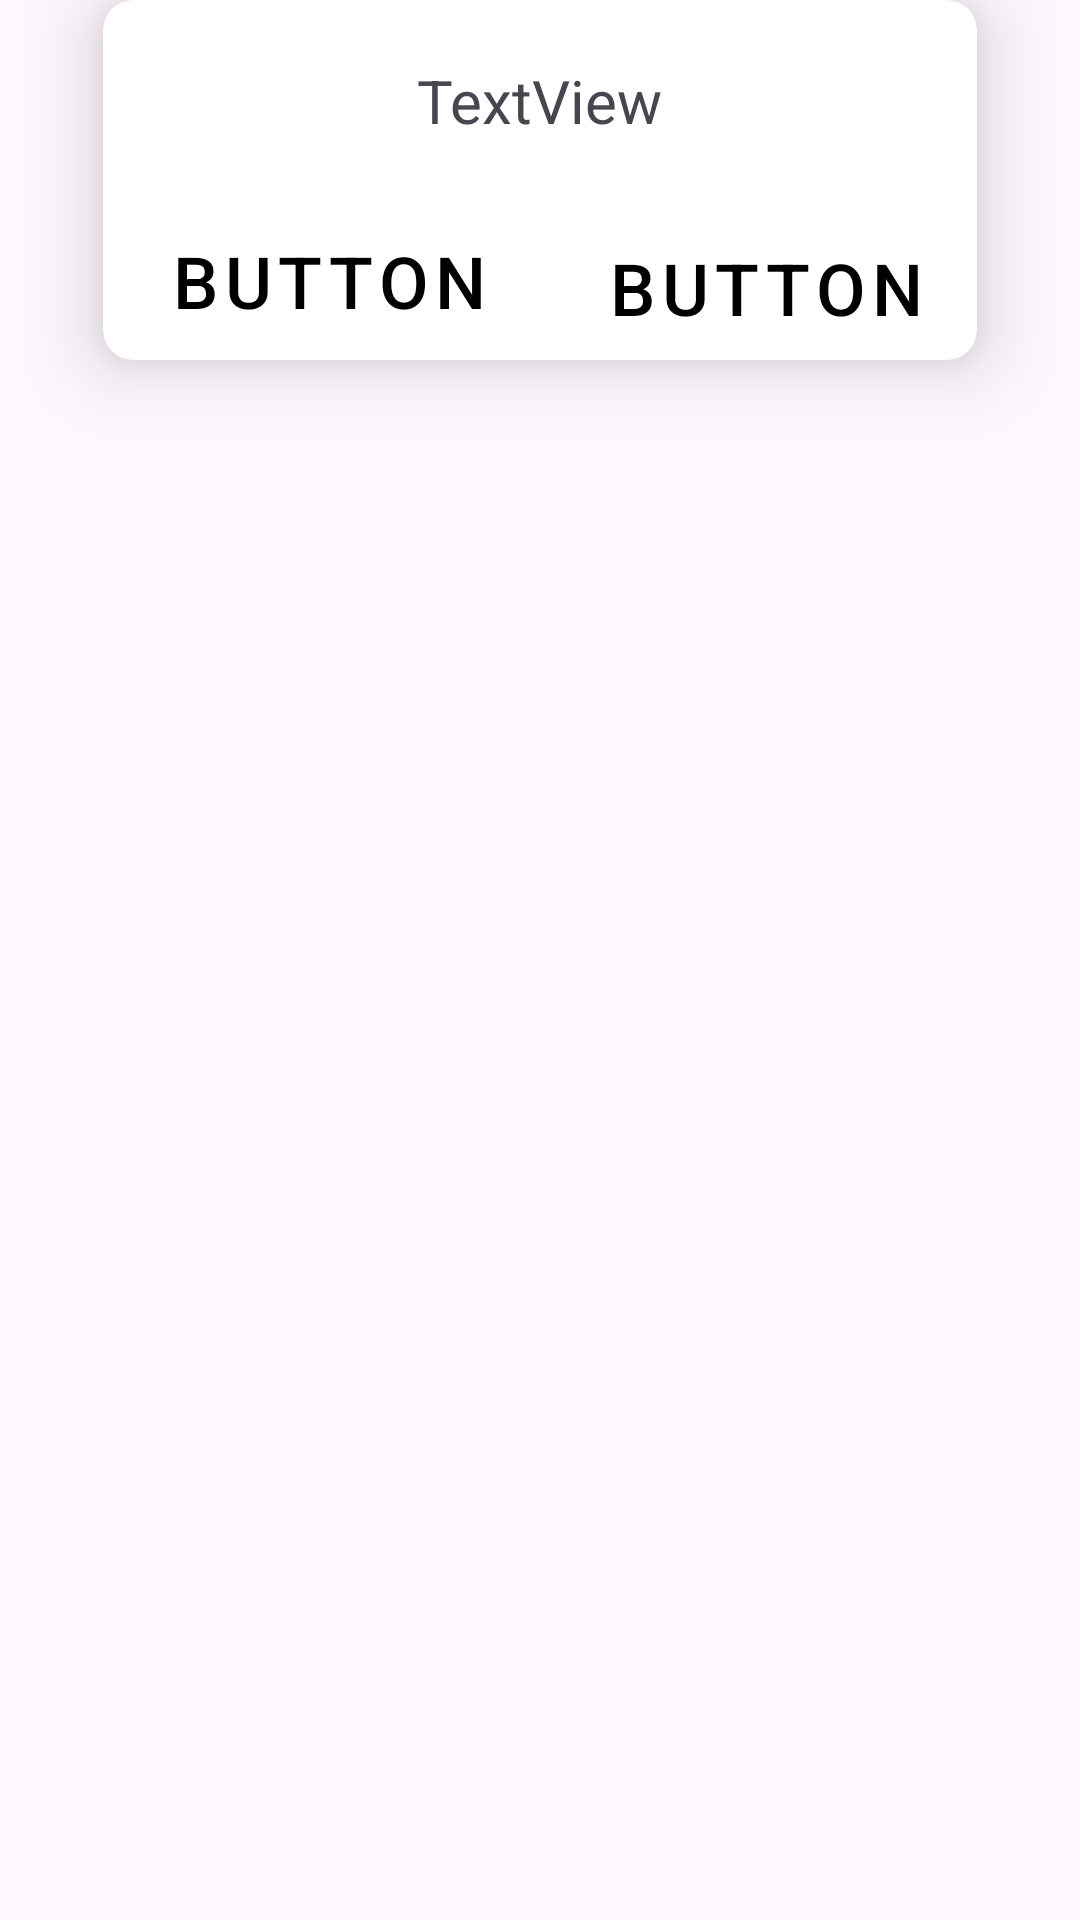

The Android layout XML behind this screen, and the referenced resources:
<!-- AndroidManifest.xml: application theme Theme.ReDuplicate -->
<!-- res/layout/dialog_fragment_back_button.xml -->
<?xml version="1.0" encoding="utf-8"?>
<RelativeLayout xmlns:android="http://schemas.android.com/apk/res/android"
    xmlns:app="http://schemas.android.com/apk/res-auto"
    xmlns:tools="http://schemas.android.com/tools"
    android:layout_width="match_parent"
    android:layout_height="match_parent"
    android:gravity="center_horizontal">

    <androidx.cardview.widget.CardView
        android:layout_width="wrap_content"
        android:layout_height="wrap_content"
        app:cardCornerRadius="10dp"
        app:cardElevation="15dp">


        <androidx.constraintlayout.widget.ConstraintLayout
            android:layout_width="match_parent"
            android:layout_height="match_parent">

            <TextView
                android:id="@+id/tv_message"
                android:layout_width="wrap_content"
                android:layout_height="wrap_content"
                android:padding="20dp"
                android:text="TextView"
                android:textSize="20sp"
                app:layout_constraintEnd_toEndOf="parent"
                app:layout_constraintStart_toStartOf="parent"
                app:layout_constraintTop_toTopOf="parent"
                tools:text="Your folders priority will be lost" />

            <Button
                android:id="@+id/btn_positive"
                style="@style/OutlinedButton.WithText"
                android:layout_width="wrap_content"
                android:layout_height="wrap_content"
                android:layout_margin="5dp"
                android:layout_marginHorizontal="10dp"
                android:text="Button"
                app:layout_constraintEnd_toEndOf="parent"
                app:layout_constraintHorizontal_bias="0.5"
                app:layout_constraintStart_toEndOf="@+id/btn_negative"
                app:layout_constraintTop_toBottomOf="@+id/tv_message"
                tools:text="Agree" />

            <Button
                android:id="@+id/btn_negative"
                style="@style/OutlinedButton.WithText"
                android:layout_width="wrap_content"
                android:layout_height="wrap_content"
                android:layout_marginHorizontal="10dp"
                android:text="Button"
                app:layout_constraintBottom_toBottomOf="parent"
                app:layout_constraintEnd_toStartOf="@+id/btn_positive"
                app:layout_constraintHorizontal_bias="0.5"
                app:layout_constraintStart_toStartOf="parent"
                app:layout_constraintTop_toBottomOf="@+id/tv_message"
                tools:text="Cancel" />

        </androidx.constraintlayout.widget.ConstraintLayout>
    </androidx.cardview.widget.CardView>
</RelativeLayout>
<!-- resources referenced by this layout -->
<resources>
  <style name="OutlinedButton.WithText" parent="OutlinedButton">
          <item name="android:textSize">24sp</item>
          <item name="autoSizeTextType">uniform</item>
          <item name="iconPadding">15dp</item>
      </style>
  <style name="Theme.ReDuplicate" parent="Base.Theme.ReDuplicate">
          <item name="android:statusBarColor">@color/black</item>
      </style>&gt;
  <style name="OutlinedButton" parent="Widget.MaterialComponents.Button.OutlinedButton">
          <item name="iconSize">60dp</item>
          <item name="iconPadding">0dp</item>
          <item name="android:insetTop">0dp</item>
          <item name="android:insetBottom">0dp</item>
          <item name="android:paddingLeft">12dp</item>
          <item name="android:paddingRight">12dp</item>
          <item name="iconGravity">textStart</item>
      </style>
  <style name="Base.Theme.ReDuplicate" parent="Theme.Material3.DayNight.NoActionBar">
          <item name="colorPrimary">@color/black</item>
      </style>
  <color name="black">#FF000000</color>
</resources>
